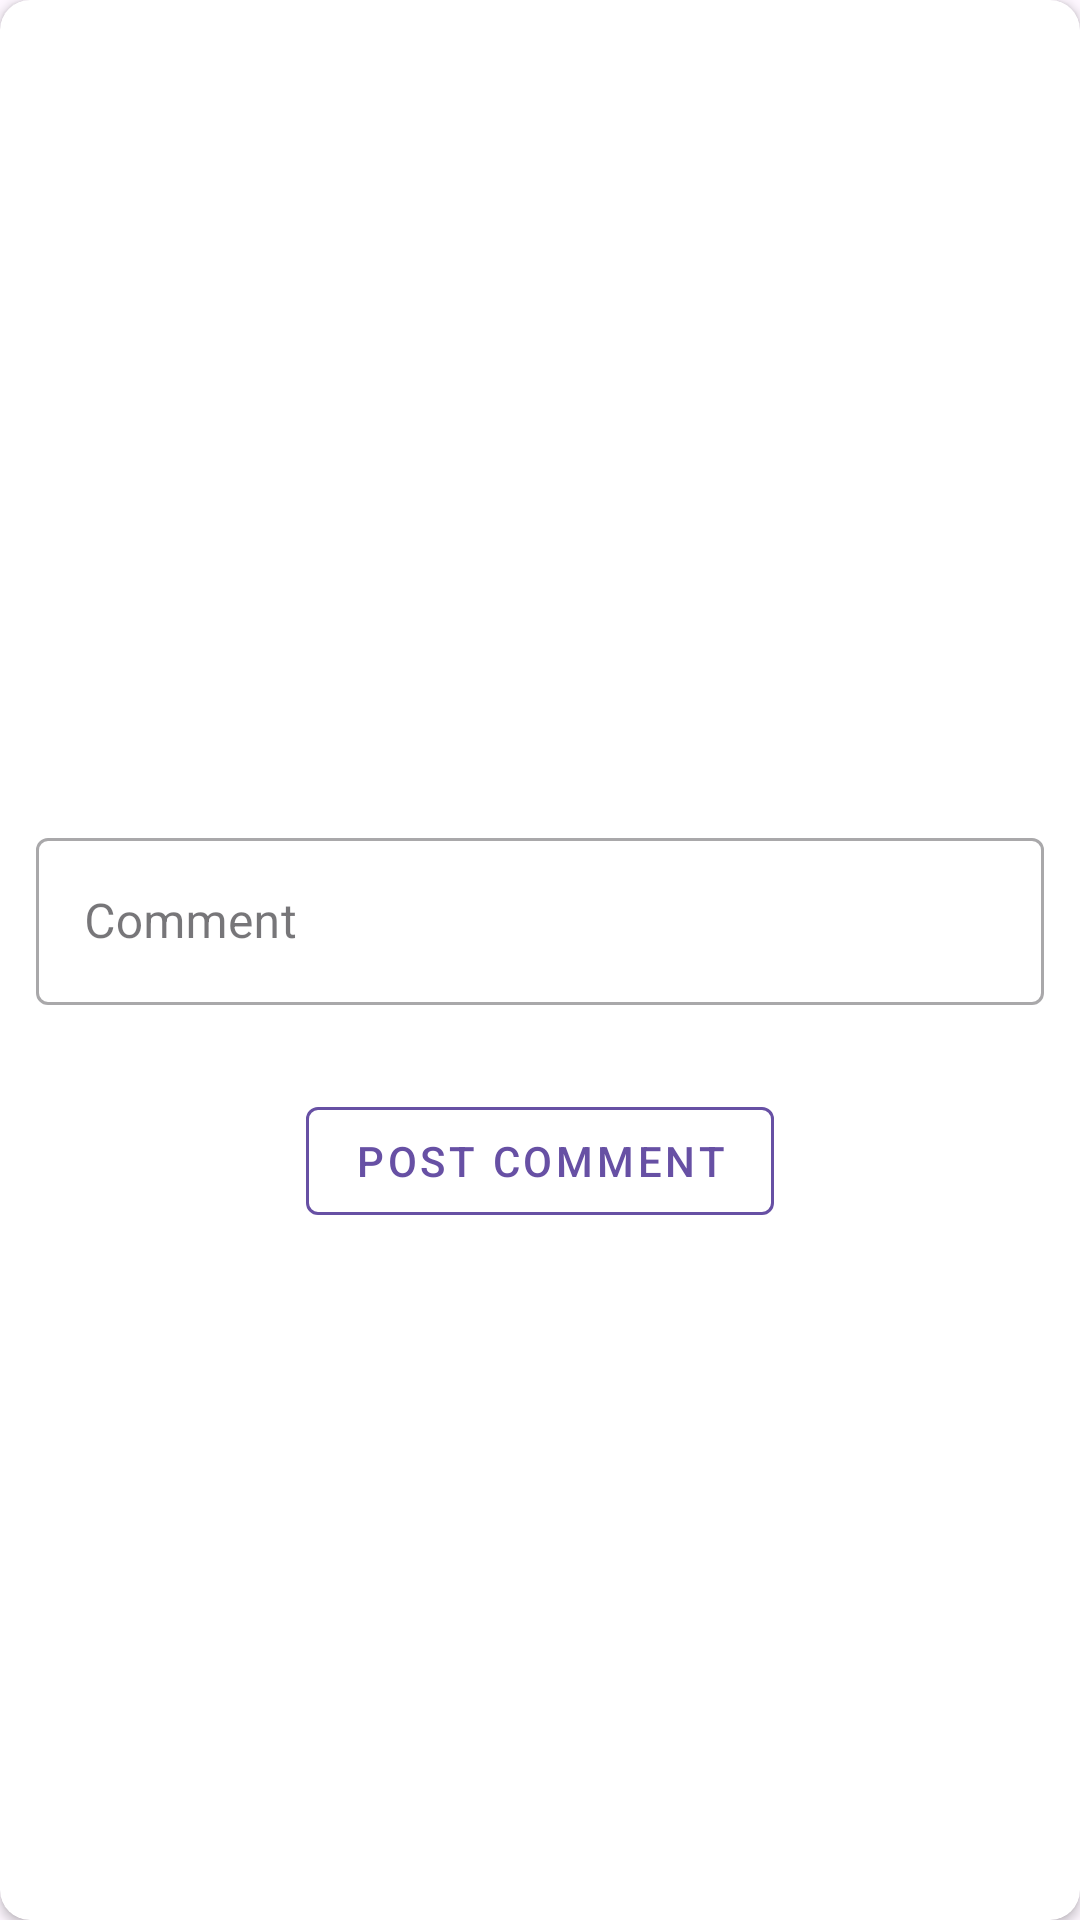

Produce the Android XML layout that renders to this screen, including the resource entries it uses.
<!-- AndroidManifest.xml: application theme Theme.PROG7313SocialMediaApp -->
<!-- res/layout/dialog_comment.xml -->
<?xml version="1.0" encoding="utf-8"?>
<androidx.cardview.widget.CardView xmlns:android="http://schemas.android.com/apk/res/android"
    xmlns:tools="http://schemas.android.com/tools"
    android:layout_width="match_parent"
    android:layout_height="wrap_content"
    xmlns:app="http://schemas.android.com/apk/res-auto"
    app:cardCornerRadius="10dp"
    android:padding="16dp">

    <LinearLayout
        android:layout_width="match_parent"
        android:layout_height="wrap_content"
        android:orientation="vertical">

        
        <androidx.recyclerview.widget.RecyclerView
            android:id="@+id/rvComments"
            android:layout_width="match_parent"
            android:layout_height="250dp"
            android:layout_marginBottom="12dp" />

        <com.google.android.material.textfield.TextInputLayout
            style="@style/Widget.MaterialComponents.TextInputLayout.OutlinedBox"
            android:layout_width="match_parent"
            android:layout_height="wrap_content"
            android:layout_margin="12dp"
            android:hint="@string/tv_comment_hint">

            <com.google.android.material.textfield.TextInputEditText
                android:id="@+id/etComment"
                android:layout_width="match_parent"
                android:layout_height="wrap_content"
                android:inputType="text"
                android:maxLines="2"
                android:textColorHint="#757575"
                tools:ignore="VisualLintTextFieldSize,TextContrastCheck" />
        </com.google.android.material.textfield.TextInputLayout>

        <com.google.android.material.button.MaterialButton
            style="@style/Widget.MaterialComponents.Button.OutlinedButton"
            android:id="@+id/btnPostComment"
            android:layout_width="wrap_content"
            android:layout_height="wrap_content"
            android:layout_gravity="center"
            android:layout_marginTop="16dp"
            android:text="@string/btn_post_comment_text"
            app:iconTint="?attr/colorPrimary"
            app:strokeColor="?attr/colorPrimary" />


    </LinearLayout>

</androidx.cardview.widget.CardView>
<!-- resources referenced by this layout -->
<resources>
  <string name="btn_post_comment_text">Post Comment</string>
  <string name="tv_comment_hint">Comment</string>
  <style name="Theme.PROG7313SocialMediaApp" parent="Base.Theme.PROG7313SocialMediaApp" />
  <style name="Base.Theme.PROG7313SocialMediaApp" parent="Theme.Material3.DayNight.NoActionBar">
          
          
      </style>
</resources>
